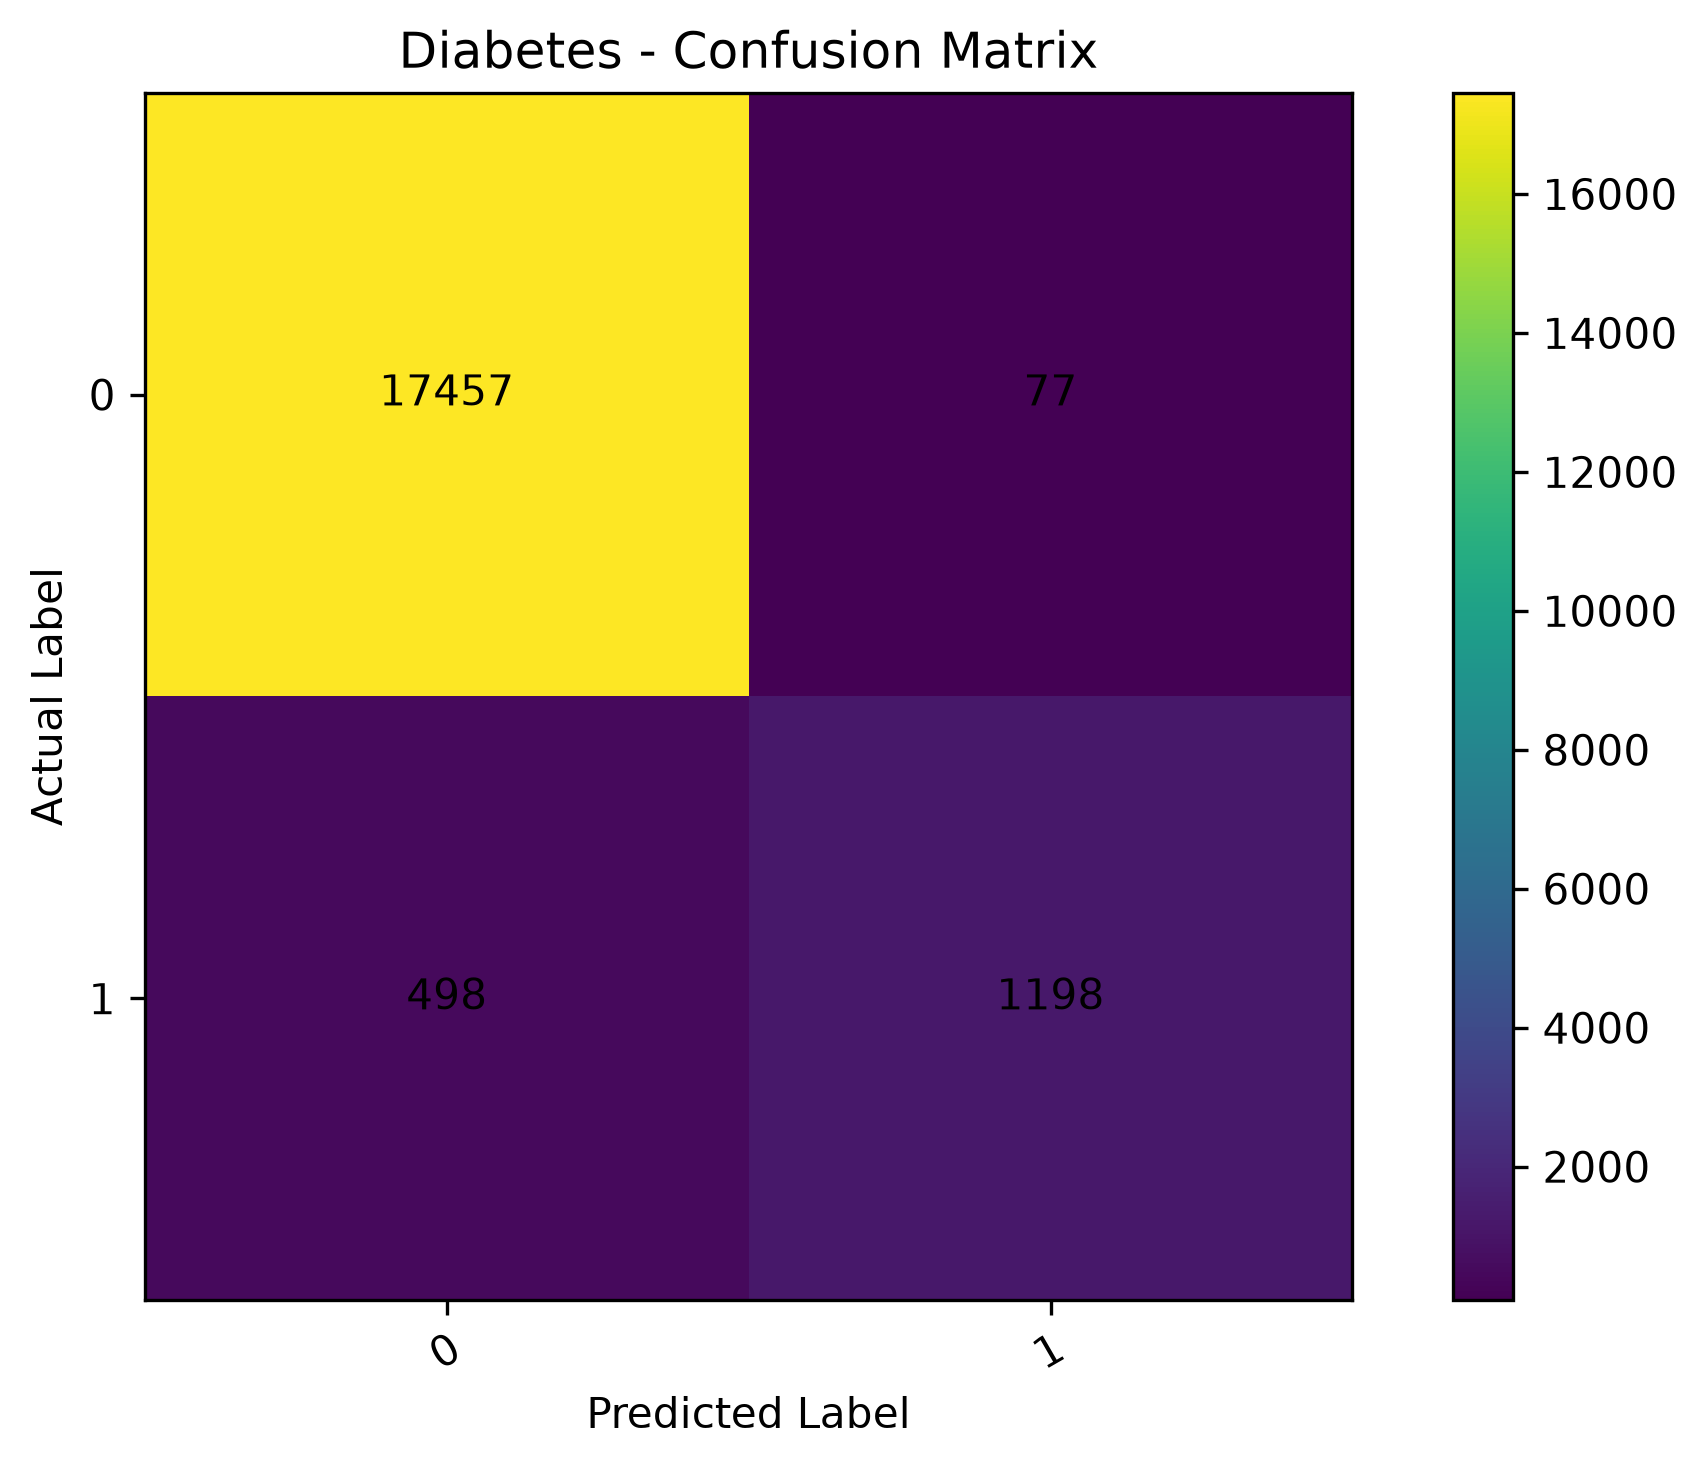

The table this chart was drawn from, first rows:
, Predicted_0, Predicted_1
Actual_0, 17457, 77
Actual_1, 498, 1198
